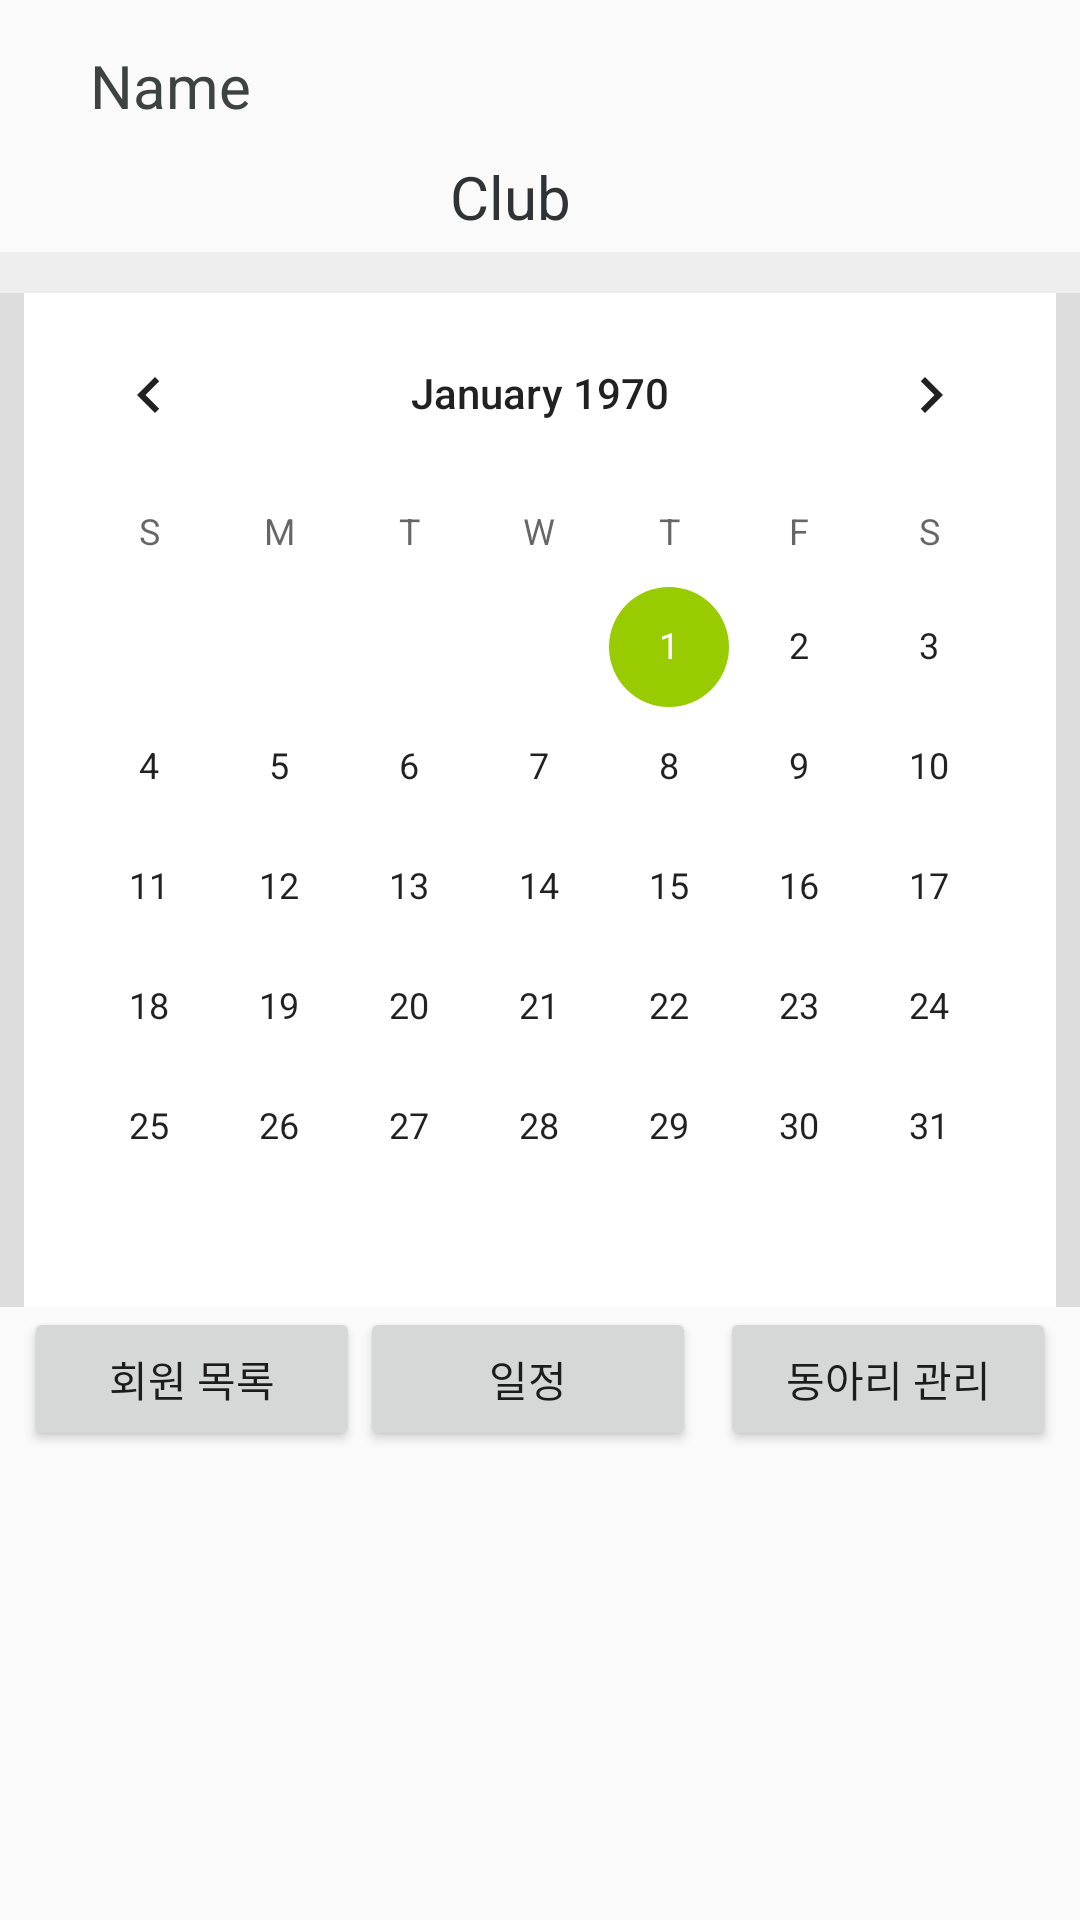

Android layout source for this screen:
<!-- AndroidManifest.xml: application theme AppTheme.NoActionBar -->
<!-- res/layout/fragment_club_my_page.xml -->
<FrameLayout xmlns:android="http://schemas.android.com/apk/res/android"
    xmlns:tools="http://schemas.android.com/tools"
    android:layout_width="match_parent"
    android:layout_height="match_parent"
    tools:context="com.example.www.android_club.ClubMyPage">

    

    <LinearLayout
        android:layout_width="match_parent"
        android:layout_height="match_parent"
        android:orientation="vertical">

        <LinearLayout
            android:layout_width="wrap_content"
            android:layout_height="wrap_content"
            android:layout_marginTop="15dp"
            android:orientation="horizontal">

            <TextView
                android:id="@+id/nick"
                android:layout_width="wrap_content"
                android:layout_height="wrap_content"
                android:layout_marginLeft="30dp"
                android:text="Name"
                android:textColor="#3D4341"
                android:textSize="20dp" />
        </LinearLayout>

        <LinearLayout
            android:layout_width="wrap_content"
            android:layout_height="wrap_content"
            android:layout_marginTop="10dp"
            android:orientation="horizontal">

            <TextView
                android:id="@+id/clubName"
                android:layout_width="wrap_content"
                android:layout_height="wrap_content"
                android:layout_marginLeft="150dp"
                android:text="Club"
                android:textColor="#2F3335"
                android:textSize="20dp" />

        </LinearLayout>

        <LinearLayout
            android:layout_width="match_parent"
            android:layout_height="wrap_content"
            android:layout_marginTop="5dp"
            android:background="#DDDDDD"
            android:orientation="vertical">

            <TextView
                android:layout_width="match_parent"
                android:layout_height="wrap_content"
                android:background="#EEEEEE"
                android:textSize="10dp" />


            <CalendarView
                android:id="@+id/calendar"
                android:layout_width="match_parent"
                android:layout_height="match_parent"
                android:layout_marginLeft="8dp"
                android:layout_marginRight="8dp"
                android:background="#FFFFFF"
                android:focusedMonthDateColor="#000000"
                android:showWeekNumber="false"
                android:unfocusedMonthDateColor="#FFFFFFFF" />
        </LinearLayout>

        <LinearLayout
            android:layout_width="match_parent"
            android:layout_height="wrap_content"
            android:orientation="horizontal">

            <Button
                android:id="@+id/next_memberList"
                android:layout_width="100dp"
                android:layout_height="wrap_content"
                android:layout_marginLeft="8dp"
                android:layout_weight="1"
                android:text="회원 목록" />

            <Button
                android:id="@+id/planButton"
                android:layout_width="100dp"
                android:layout_height="wrap_content"
                android:layout_marginRight="8dp"
                android:layout_weight="1"
                android:text="일정" />


            <Button
                android:layout_width="100dp"
                android:layout_height="wrap_content"
                android:layout_marginRight="8dp"
                android:layout_weight="1"
                android:text="동아리 관리" />


        </LinearLayout>

    </LinearLayout>
</FrameLayout>
<!-- resources referenced by this layout -->
<resources>
  <style name="AppTheme.NoActionBar">
          <item name="windowActionBar">false</item>
          <item name="windowNoTitle">true</item>
      </style>
</resources>
